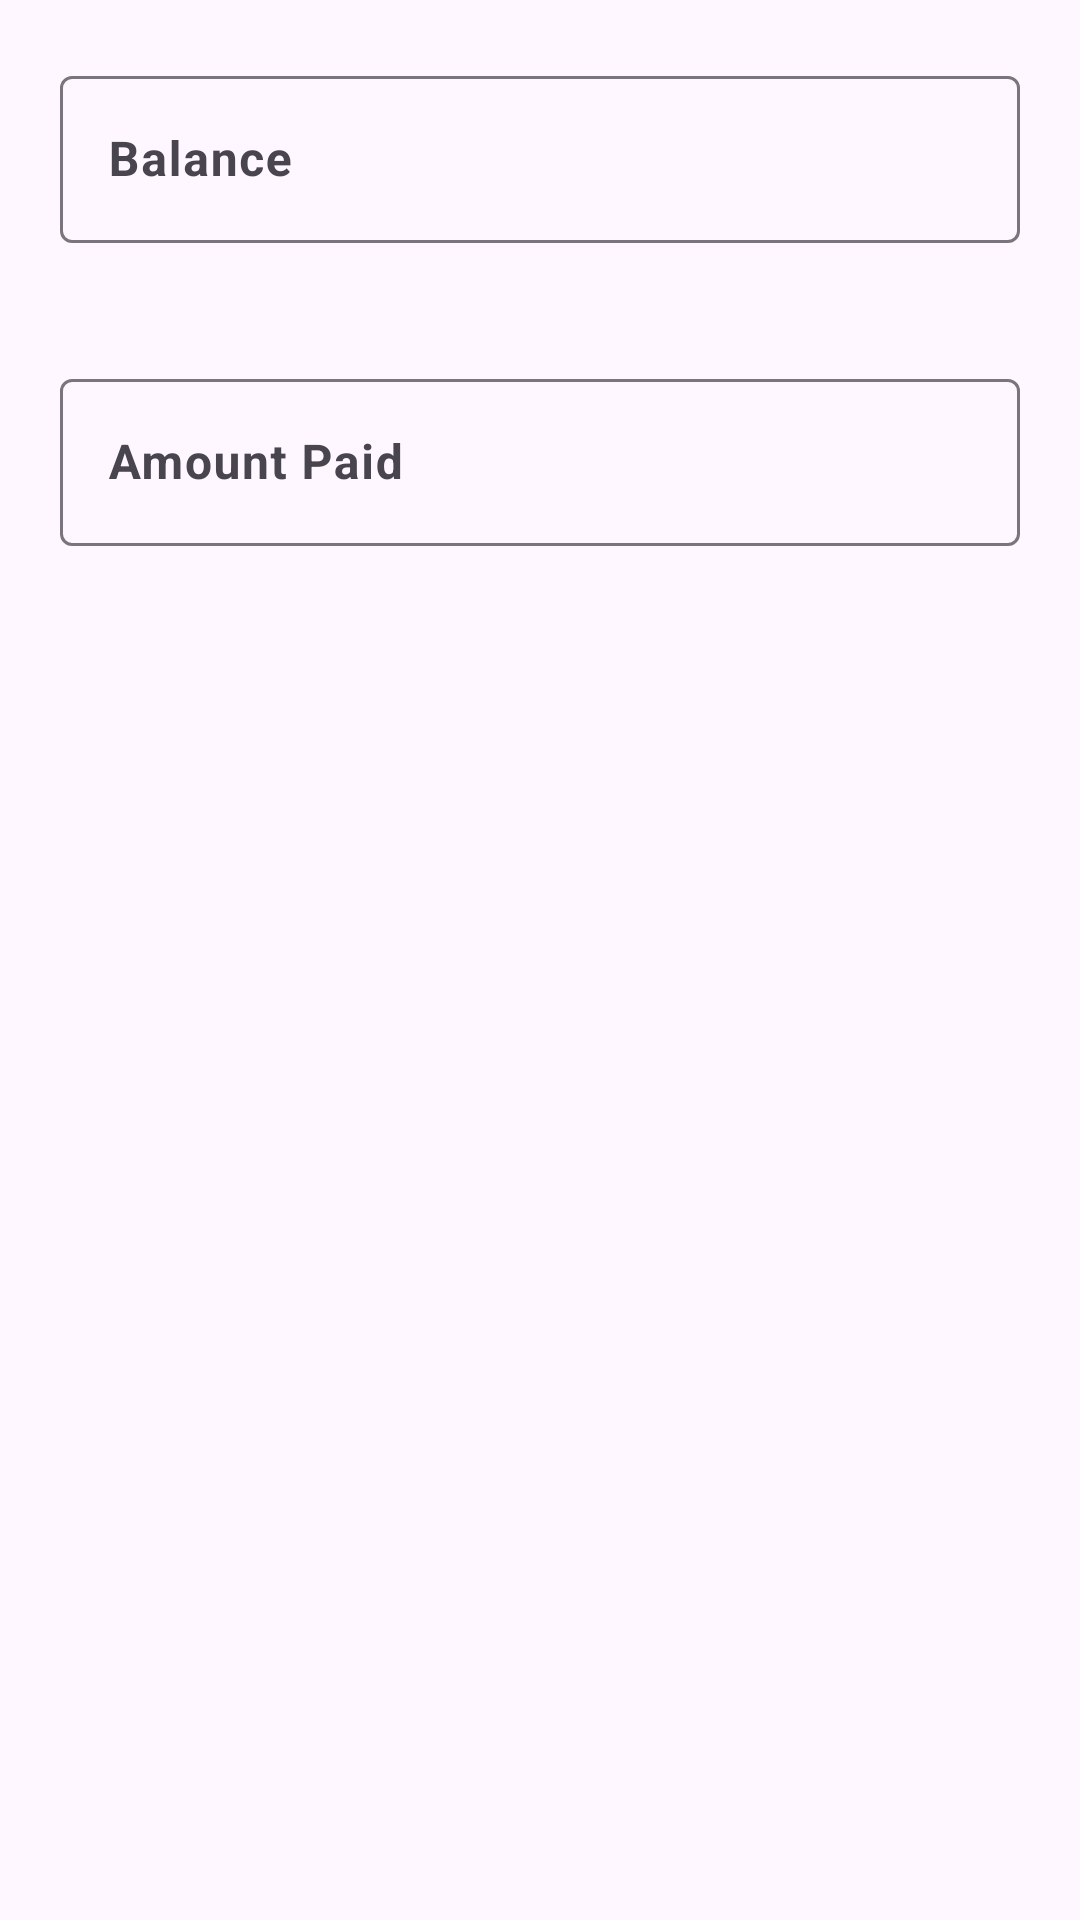

Write the Android layout XML for this screen, with the resource values it uses.
<!-- AndroidManifest.xml: application theme Base.Theme.IFix -->
<!-- res/layout/dealerbalancepopup.xml -->
<LinearLayout android:layout_width="match_parent"
    android:layout_height="wrap_content"
    android:orientation="vertical"
    xmlns:android="http://schemas.android.com/apk/res/android">

    <com.google.android.material.textfield.TextInputLayout
        android:layout_width="match_parent"
        android:layout_height="wrap_content"
        android:textSize="20dp"
        android:layout_margin="20dp"
        android:layout_gravity="center">
        <com.google.android.material.textfield.TextInputEditText
            android:layout_width="match_parent"
            android:layout_height="match_parent"
            android:hint="Balance"
            android:inputType="textCapCharacters"
            android:textStyle="bold"
            android:id="@+id/dealerbalance"/>
    </com.google.android.material.textfield.TextInputLayout>
    <com.google.android.material.textfield.TextInputLayout
        android:layout_width="match_parent"
        android:layout_margin="20dp"
        android:layout_height="wrap_content"
        android:textSize="20dp"
        android:layout_gravity="center" >
        <com.google.android.material.textfield.TextInputEditText
            android:layout_width="match_parent"
            android:layout_height="match_parent"
            android:hint="Amount Paid"
            android:inputType="phone"
            android:textStyle="bold"
            android:id="@+id/dealerpaidadd"/>
    </com.google.android.material.textfield.TextInputLayout>

</LinearLayout>
<!-- resources referenced by this layout -->
<resources>
  <style name="Base.Theme.IFix" parent="Theme.Material3.DayNight.NoActionBar">
          <item name="android:statusBarColor">@color/black</item>
          
          <item name="colorPrimary">@color/ifixblue</item>
          <item name="colorPrimaryVariant">@color/lavender</item>
          <item name="colorOnPrimary">@color/white</item>
          
          <item name="colorSecondary">@color/teal_200</item>
          <item name="colorSecondaryVariant">@color/teal_700</item>
          <item name="colorOnSecondary">@color/green</item>
      </style>
  <color name="black">#FF000000</color>
  <color name="ifixblue">#0b7edb</color>
  <color name="lavender">#8692f7</color>
  <color name="white">#FFFFFFFF</color>
  <color name="teal_200">#FF03DAC5</color>
  <color name="teal_700">#FF018786</color>
  <color name="green">#00ff00</color>
</resources>
